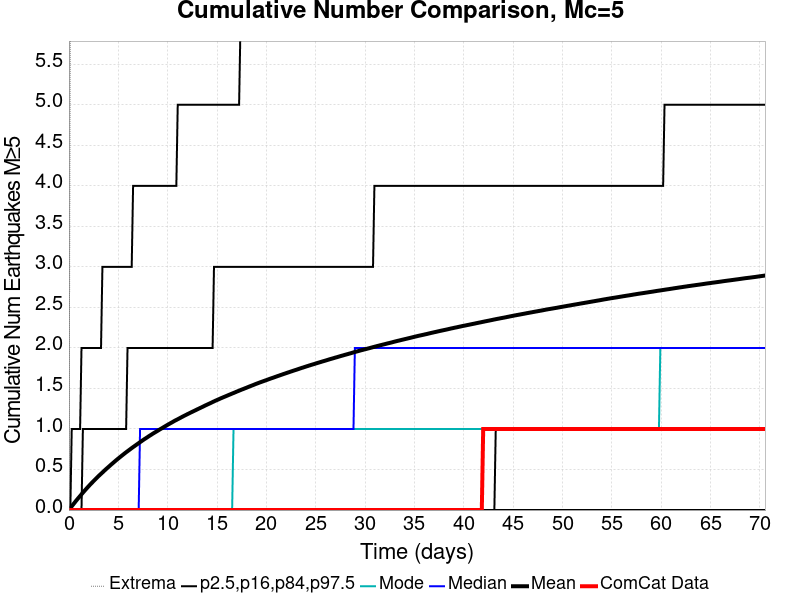

Source data for this figure (header and first rows):
Time (days), ComCat Data, Simulation Mean, Simulation Median, Simulation Mode, Simulation Minimum, Simulation Maximum, 2.5 %-ile, 16 %-ile, 84 %-ile, 97.5 %-ile
0.0, 0.0, 0.0, 0.0, 0.0, 0.0, 0.0, 0.0, 0.0, 0.0, 0.0
0.1413, 0.0, 0.02313, 0.0, 0.0, 0.0, 6.0, 0.0, 0.0, 0.0, 0.0
0.2826, 0.0, 0.04616, 0.0, 0.0, 0.0, 8.0, 0.0, 0.0, 0.0, 1.0
0.4239, 0.0, 0.0681, 0.0, 0.0, 0.0, 11.0, 0.0, 0.0, 0.0, 1.0
0.5652, 0.0, 0.08998, 0.0, 0.0, 0.0, 12.0, 0.0, 0.0, 0.0, 1.0
0.7065, 0.0, 0.1118, 0.0, 0.0, 0.0, 13.0, 0.0, 0.0, 0.0, 1.0
0.8478, 0.0, 0.1328, 0.0, 0.0, 0.0, 13.0, 0.0, 0.0, 0.0, 1.0
0.9891, 0.0, 0.1531, 0.0, 0.0, 0.0, 13.0, 0.0, 0.0, 0.0, 1.0
1.13, 0.0, 0.1735, 0.0, 0.0, 0.0, 15.0, 0.0, 0.0, 0.0, 1.0
1.272, 0.0, 0.194, 0.0, 0.0, 0.0, 16.0, 0.0, 0.0, 0.0, 2.0
1.413, 0.0, 0.2144, 0.0, 0.0, 0.0, 17.0, 0.0, 0.0, 1.0, 2.0
1.554, 0.0, 0.2342, 0.0, 0.0, 0.0, 17.0, 0.0, 0.0, 1.0, 2.0
1.696, 0.0, 0.2535, 0.0, 0.0, 0.0, 18.0, 0.0, 0.0, 1.0, 2.0
1.837, 0.0, 0.2728, 0.0, 0.0, 0.0, 18.0, 0.0, 0.0, 1.0, 2.0
1.978, 0.0, 0.2918, 0.0, 0.0, 0.0, 20.0, 0.0, 0.0, 1.0, 2.0
2.12, 0.0, 0.3103, 0.0, 0.0, 0.0, 21.0, 0.0, 0.0, 1.0, 2.0
2.261, 0.0, 0.3286, 0.0, 0.0, 0.0, 21.0, 0.0, 0.0, 1.0, 2.0
2.402, 0.0, 0.3459, 0.0, 0.0, 0.0, 21.0, 0.0, 0.0, 1.0, 2.0
2.543, 0.0, 0.3634, 0.0, 0.0, 0.0, 21.0, 0.0, 0.0, 1.0, 2.0
2.685, 0.0, 0.381, 0.0, 0.0, 0.0, 21.0, 0.0, 0.0, 1.0, 2.0
2.826, 0.0, 0.3982, 0.0, 0.0, 0.0, 21.0, 0.0, 0.0, 1.0, 2.0
2.967, 0.0, 0.4152, 0.0, 0.0, 0.0, 21.0, 0.0, 0.0, 1.0, 2.0
3.109, 0.0, 0.4317, 0.0, 0.0, 0.0, 21.0, 0.0, 0.0, 1.0, 2.0
3.25, 0.0, 0.4474, 0.0, 0.0, 0.0, 22.0, 0.0, 0.0, 1.0, 2.0
3.391, 0.0, 0.4632, 0.0, 0.0, 0.0, 22.0, 0.0, 0.0, 1.0, 3.0
3.533, 0.0, 0.4797, 0.0, 0.0, 0.0, 22.0, 0.0, 0.0, 1.0, 3.0
3.674, 0.0, 0.4958, 0.0, 0.0, 0.0, 22.0, 0.0, 0.0, 1.0, 3.0
3.815, 0.0, 0.5113, 0.0, 0.0, 0.0, 22.0, 0.0, 0.0, 1.0, 3.0
3.956, 0.0, 0.5264, 0.0, 0.0, 0.0, 22.0, 0.0, 0.0, 1.0, 3.0
4.098, 0.0, 0.5416, 0.0, 0.0, 0.0, 22.0, 0.0, 0.0, 1.0, 3.0
4.239, 0.0, 0.5572, 0.0, 0.0, 0.0, 22.0, 0.0, 0.0, 1.0, 3.0
4.38, 0.0, 0.5722, 0.0, 0.0, 0.0, 24.0, 0.0, 0.0, 1.0, 3.0
4.522, 0.0, 0.5867, 0.0, 0.0, 0.0, 24.0, 0.0, 0.0, 1.0, 3.0
4.663, 0.0, 0.6019, 0.0, 0.0, 0.0, 24.0, 0.0, 0.0, 1.0, 3.0
4.804, 0.0, 0.6164, 0.0, 0.0, 0.0, 24.0, 0.0, 0.0, 1.0, 3.0
4.946, 0.0, 0.6308, 0.0, 0.0, 0.0, 24.0, 0.0, 0.0, 1.0, 3.0
5.087, 0.0, 0.6445, 0.0, 0.0, 0.0, 25.0, 0.0, 0.0, 1.0, 3.0
5.228, 0.0, 0.6588, 0.0, 0.0, 0.0, 25.0, 0.0, 0.0, 1.0, 3.0
5.369, 0.0, 0.6725, 0.0, 0.0, 0.0, 25.0, 0.0, 0.0, 1.0, 3.0
5.511, 0.0, 0.6861, 0.0, 0.0, 0.0, 25.0, 0.0, 0.0, 1.0, 3.0
5.652, 0.0, 0.6996, 0.0, 0.0, 0.0, 25.0, 0.0, 0.0, 1.0, 3.0
5.793, 0.0, 0.7132, 0.0, 0.0, 0.0, 25.0, 0.0, 0.0, 1.0, 3.0
5.935, 0.0, 0.7258, 0.0, 0.0, 0.0, 25.0, 0.0, 0.0, 2.0, 3.0
6.076, 0.0, 0.7386, 0.0, 0.0, 0.0, 25.0, 0.0, 0.0, 2.0, 3.0
6.217, 0.0, 0.7515, 0.0, 0.0, 0.0, 25.0, 0.0, 0.0, 2.0, 3.0
6.359, 0.0, 0.7645, 0.0, 0.0, 0.0, 25.0, 0.0, 0.0, 2.0, 3.0
6.5, 0.0, 0.7769, 0.0, 0.0, 0.0, 25.0, 0.0, 0.0, 2.0, 4.0
6.641, 0.0, 0.7889, 0.0, 0.0, 0.0, 25.0, 0.0, 0.0, 2.0, 4.0
6.782, 0.0, 0.8012, 0.0, 0.0, 0.0, 25.0, 0.0, 0.0, 2.0, 4.0
6.924, 0.0, 0.8134, 0.0, 0.0, 0.0, 25.0, 0.0, 0.0, 2.0, 4.0
7.065, 0.0, 0.8257, 0.0, 0.0, 0.0, 25.0, 0.0, 0.0, 2.0, 4.0
7.206, 0.0, 0.8376, 1.0, 0.0, 0.0, 25.0, 0.0, 0.0, 2.0, 4.0
7.348, 0.0, 0.8497, 1.0, 0.0, 0.0, 25.0, 0.0, 0.0, 2.0, 4.0
7.489, 0.0, 0.8617, 1.0, 0.0, 0.0, 25.0, 0.0, 0.0, 2.0, 4.0
7.63, 0.0, 0.8737, 1.0, 0.0, 0.0, 25.0, 0.0, 0.0, 2.0, 4.0
7.772, 0.0, 0.8845, 1.0, 0.0, 0.0, 25.0, 0.0, 0.0, 2.0, 4.0
7.913, 0.0, 0.8957, 1.0, 0.0, 0.0, 25.0, 0.0, 0.0, 2.0, 4.0
8.054, 0.0, 0.9076, 1.0, 0.0, 0.0, 25.0, 0.0, 0.0, 2.0, 4.0
8.195, 0.0, 0.9186, 1.0, 0.0, 0.0, 25.0, 0.0, 0.0, 2.0, 4.0
8.337, 0.0, 0.9294, 1.0, 0.0, 0.0, 25.0, 0.0, 0.0, 2.0, 4.0
... 440 more rows
